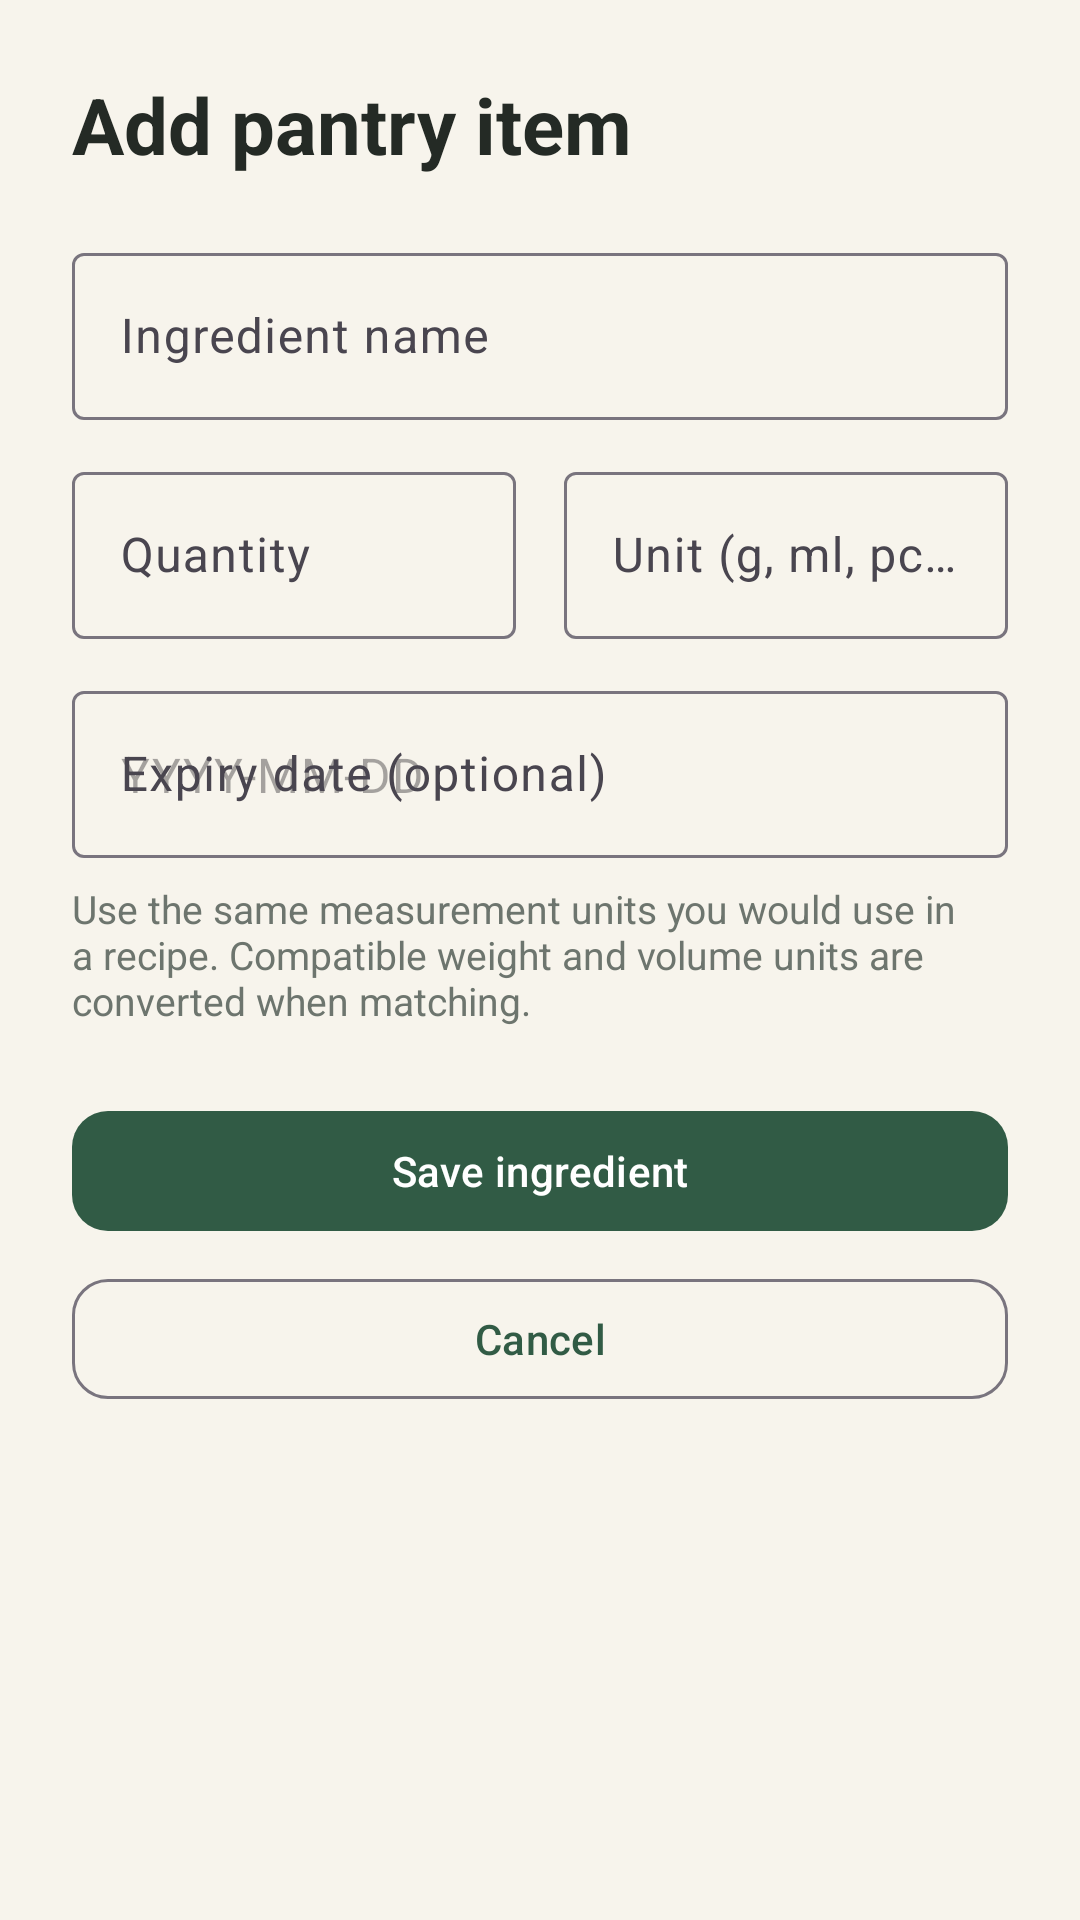

Write the Android layout XML for this screen, with the resource values it uses.
<!-- AndroidManifest.xml: application theme Theme.SmartPantry -->
<!-- res/layout/activity_add_edit_ingredient.xml -->
<ScrollView xmlns:android="http://schemas.android.com/apk/res/android"
    xmlns:app="http://schemas.android.com/apk/res-auto"
    android:layout_width="match_parent"
    android:layout_height="match_parent"
    android:background="@color/pantry_cream"
    android:fillViewport="true">

    <LinearLayout
        android:layout_width="match_parent"
        android:layout_height="wrap_content"
        android:orientation="vertical"
        android:padding="24dp">

        <TextView
            android:id="@+id/ingredientFormTitle"
            android:layout_width="match_parent"
            android:layout_height="wrap_content"
            android:layout_marginBottom="20dp"
            android:text="Add pantry item"
            android:textColor="@color/pantry_ink"
            android:textSize="26sp"
            android:textStyle="bold" />

        <com.google.android.material.textfield.TextInputLayout
            android:id="@+id/ingredientNameLayout"
            android:layout_width="match_parent"
            android:layout_height="wrap_content"
            android:hint="Ingredient name"
            app:boxBackgroundMode="outline">

            <com.google.android.material.textfield.TextInputEditText
                android:id="@+id/ingredientNameInput"
                android:layout_width="match_parent"
                android:layout_height="wrap_content"
                android:inputType="textCapSentences" />
        </com.google.android.material.textfield.TextInputLayout>

        <LinearLayout
            android:layout_width="match_parent"
            android:layout_height="wrap_content"
            android:layout_marginTop="12dp"
            android:orientation="horizontal">

            <com.google.android.material.textfield.TextInputLayout
                android:id="@+id/ingredientQuantityLayout"
                android:layout_width="0dp"
                android:layout_height="wrap_content"
                android:layout_marginEnd="8dp"
                android:layout_weight="1"
                android:hint="Quantity"
                app:boxBackgroundMode="outline">

                <com.google.android.material.textfield.TextInputEditText
                    android:id="@+id/ingredientQuantityInput"
                    android:layout_width="match_parent"
                    android:layout_height="wrap_content"
                    android:inputType="numberDecimal" />
            </com.google.android.material.textfield.TextInputLayout>

            <com.google.android.material.textfield.TextInputLayout
                android:id="@+id/ingredientUnitLayout"
                android:layout_width="0dp"
                android:layout_height="wrap_content"
                android:layout_marginStart="8dp"
                android:layout_weight="1"
                android:hint="Unit (g, ml, pcs)"
                app:boxBackgroundMode="outline">

                <com.google.android.material.textfield.TextInputEditText
                    android:id="@+id/ingredientUnitInput"
                    android:layout_width="match_parent"
                    android:layout_height="wrap_content"
                    android:inputType="textCapSentences" />
            </com.google.android.material.textfield.TextInputLayout>
        </LinearLayout>

        <com.google.android.material.textfield.TextInputLayout
            android:layout_width="match_parent"
            android:layout_height="wrap_content"
            android:layout_marginTop="12dp"
            android:hint="Expiry date (optional)"
            app:boxBackgroundMode="outline">

            <com.google.android.material.textfield.TextInputEditText
                android:id="@+id/ingredientExpiryInput"
                android:layout_width="match_parent"
                android:layout_height="wrap_content"
                android:hint="YYYY-MM-DD"
                android:inputType="date" />
        </com.google.android.material.textfield.TextInputLayout>

        <TextView
            android:layout_width="match_parent"
            android:layout_height="wrap_content"
            android:layout_marginTop="8dp"
            android:text="Use the same measurement units you would use in a recipe. Compatible weight and volume units are converted when matching."
            android:textColor="@color/pantry_muted"
            android:textSize="13sp" />

        <com.google.android.material.button.MaterialButton
            android:id="@+id/saveIngredientButton"
            android:layout_width="match_parent"
            android:layout_height="wrap_content"
            android:layout_marginTop="24dp"
            android:text="Save ingredient"
            app:cornerRadius="12dp" />

        <com.google.android.material.button.MaterialButton
            android:id="@+id/cancelIngredientButton"
            style="@style/Widget.Material3.Button.OutlinedButton"
            android:layout_width="match_parent"
            android:layout_height="wrap_content"
            android:layout_marginTop="8dp"
            android:text="Cancel"
            app:cornerRadius="12dp" />
    </LinearLayout>
</ScrollView>
<!-- resources referenced by this layout -->
<resources>
  <color name="pantry_cream">#F7F4EC</color>
  <color name="pantry_ink">#242A25</color>
  <color name="pantry_muted">#6D756E</color>
  <style name="Theme.SmartPantry" parent="Theme.Material3.Light.NoActionBar">
          <item name="colorPrimary">@color/pantry_green</item>
          <item name="colorOnPrimary">#FFFFFF</item>
          <item name="colorSecondary">@color/pantry_terracotta</item>
          <item name="android:statusBarColor">@color/pantry_cream</item>
          <item name="android:navigationBarColor">@color/pantry_cream</item>
          <item name="android:windowLightStatusBar">true</item>
          <item name="android:windowLightNavigationBar">true</item>
          <item name="android:windowBackground">@color/pantry_cream</item>
      </style>
  <color name="pantry_green">#315B45</color>
  <color name="pantry_terracotta">#B95F42</color>
</resources>
